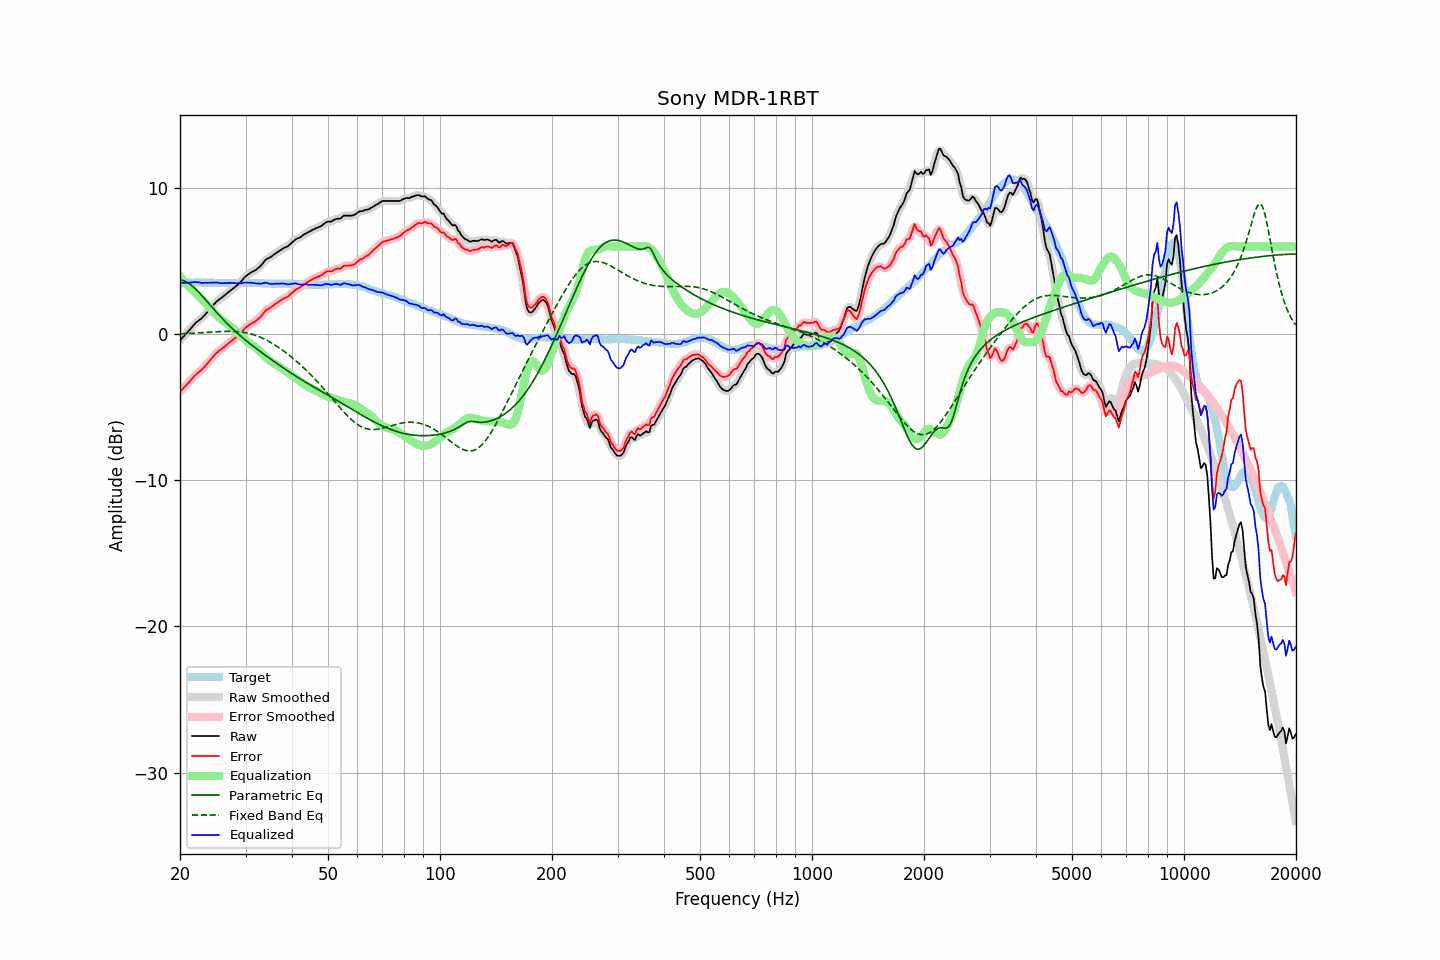

Source data for this figure (header and first rows):
frequency, raw, error, smoothed, error_smoothed, equalization, parametric_eq, fixed_band_eq, equalized_raw, equalized_smoothed, target
20.00, -0.43, -3.94, -0.43, -3.94, 3.96, 3.72, 0.02, 3.53, 3.53, 3.50
20.20, -0.31, -3.83, -0.31, -3.82, 3.83, 3.70, 0.03, 3.52, 3.52, 3.51
20.40, -0.19, -3.71, -0.19, -3.71, 3.70, 3.67, 0.03, 3.51, 3.51, 3.52
20.61, -0.06, -3.59, -0.07, -3.59, 3.58, 3.63, 0.04, 3.51, 3.51, 3.52
20.81, 0.06, -3.47, 0.06, -3.47, 3.46, 3.57, 0.04, 3.52, 3.52, 3.53
21.02, 0.18, -3.35, 0.18, -3.35, 3.34, 3.51, 0.05, 3.52, 3.52, 3.53
21.23, 0.31, -3.23, 0.31, -3.24, 3.22, 3.44, 0.05, 3.53, 3.53, 3.54
21.44, 0.43, -3.11, 0.43, -3.11, 3.11, 3.36, 0.06, 3.54, 3.54, 3.54
21.66, 0.56, -2.99, 0.56, -2.98, 2.99, 3.27, 0.06, 3.55, 3.56, 3.54
21.87, 0.69, -2.85, 0.68, -2.86, 2.88, 3.17, 0.07, 3.57, 3.57, 3.54
22.09, 0.80, -2.75, 0.79, -2.76, 2.78, 3.06, 0.08, 3.58, 3.57, 3.55
22.31, 0.88, -2.67, 0.89, -2.66, 2.68, 2.95, 0.08, 3.55, 3.56, 3.55
22.54, 0.97, -2.57, 0.96, -2.58, 2.57, 2.84, 0.09, 3.54, 3.54, 3.54
22.76, 1.05, -2.48, 1.05, -2.49, 2.47, 2.72, 0.10, 3.52, 3.52, 3.53
22.99, 1.14, -2.39, 1.15, -2.38, 2.36, 2.60, 0.10, 3.50, 3.51, 3.53
23.22, 1.26, -2.27, 1.26, -2.27, 2.25, 2.47, 0.11, 3.51, 3.51, 3.53
23.45, 1.39, -2.13, 1.38, -2.14, 2.13, 2.35, 0.12, 3.52, 3.51, 3.52
23.69, 1.51, -2.01, 1.51, -2.01, 2.01, 2.22, 0.13, 3.52, 3.52, 3.52
23.92, 1.64, -1.88, 1.64, -1.88, 1.88, 2.09, 0.13, 3.52, 3.52, 3.52
24.16, 1.77, -1.75, 1.77, -1.75, 1.75, 1.97, 0.14, 3.52, 3.52, 3.52
24.40, 1.90, -1.62, 1.90, -1.62, 1.62, 1.84, 0.15, 3.52, 3.52, 3.52
24.65, 2.03, -1.49, 2.03, -1.49, 1.50, 1.71, 0.15, 3.53, 3.53, 3.52
24.89, 2.15, -1.37, 2.15, -1.37, 1.39, 1.59, 0.16, 3.54, 3.53, 3.52
25.14, 2.26, -1.26, 2.25, -1.26, 1.28, 1.46, 0.17, 3.54, 3.53, 3.52
25.39, 2.34, -1.17, 2.34, -1.17, 1.18, 1.34, 0.17, 3.52, 3.52, 3.51
25.65, 2.42, -1.09, 2.42, -1.09, 1.08, 1.22, 0.18, 3.50, 3.50, 3.51
25.91, 2.50, -1.01, 2.50, -1.00, 0.99, 1.10, 0.18, 3.49, 3.49, 3.51
26.16, 2.59, -0.91, 2.59, -0.92, 0.90, 0.99, 0.19, 3.49, 3.49, 3.50
26.43, 2.68, -0.83, 2.68, -0.82, 0.82, 0.87, 0.19, 3.49, 3.50, 3.50
26.69, 2.78, -0.72, 2.78, -0.73, 0.73, 0.76, 0.19, 3.51, 3.51, 3.50
26.96, 2.87, -0.64, 2.87, -0.64, 0.64, 0.65, 0.19, 3.51, 3.51, 3.50
27.23, 2.96, -0.54, 2.96, -0.55, 0.56, 0.55, 0.19, 3.51, 3.51, 3.50
27.50, 3.04, -0.46, 3.04, -0.46, 0.47, 0.44, 0.19, 3.51, 3.51, 3.50
27.77, 3.12, -0.38, 3.12, -0.38, 0.38, 0.34, 0.19, 3.50, 3.50, 3.50
28.05, 3.21, -0.29, 3.21, -0.29, 0.29, 0.23, 0.19, 3.50, 3.50, 3.50
28.33, 3.30, -0.20, 3.30, -0.20, 0.19, 0.13, 0.18, 3.49, 3.49, 3.50
28.62, 3.40, -0.10, 3.40, -0.11, 0.09, 0.04, 0.17, 3.49, 3.49, 3.50
28.90, 3.50, -0.01, 3.50, -0.00, -0.01, -0.06, 0.16, 3.48, 3.48, 3.51
29.19, 3.61, 0.10, 3.62, 0.11, -0.12, -0.15, 0.15, 3.49, 3.49, 3.51
29.48, 3.74, 0.23, 3.74, 0.23, -0.23, -0.25, 0.13, 3.51, 3.51, 3.51
29.78, 3.87, 0.35, 3.86, 0.35, -0.34, -0.34, 0.12, 3.53, 3.53, 3.51
30.08, 3.98, 0.46, 3.97, 0.46, -0.44, -0.43, 0.10, 3.54, 3.53, 3.51
30.38, 4.06, 0.54, 4.06, 0.55, -0.53, -0.52, 0.08, 3.53, 3.54, 3.51
30.68, 4.14, 0.63, 4.14, 0.63, -0.61, -0.61, 0.05, 3.53, 3.53, 3.51
30.99, 4.22, 0.71, 4.21, 0.70, -0.69, -0.69, 0.02, 3.53, 3.52, 3.51
31.30, 4.27, 0.76, 4.27, 0.76, -0.76, -0.78, -0.01, 3.51, 3.51, 3.51
31.61, 4.33, 0.82, 4.33, 0.82, -0.83, -0.86, -0.04, 3.50, 3.50, 3.51
31.93, 4.39, 0.88, 4.39, 0.89, -0.91, -0.95, -0.08, 3.48, 3.48, 3.51
32.24, 4.47, 0.97, 4.47, 0.97, -1.00, -1.03, -0.12, 3.47, 3.47, 3.49
32.57, 4.57, 1.07, 4.56, 1.07, -1.10, -1.11, -0.16, 3.47, 3.46, 3.49
32.89, 4.66, 1.17, 4.67, 1.18, -1.20, -1.19, -0.21, 3.46, 3.46, 3.49
33.22, 4.78, 1.30, 4.79, 1.31, -1.31, -1.27, -0.26, 3.47, 3.48, 3.48
33.55, 4.92, 1.44, 4.92, 1.45, -1.42, -1.35, -0.31, 3.50, 3.50, 3.48
33.89, 5.06, 1.59, 5.04, 1.57, -1.53, -1.43, -0.36, 3.53, 3.51, 3.47
34.23, 5.15, 1.68, 5.14, 1.67, -1.63, -1.51, -0.42, 3.52, 3.51, 3.47
34.57, 5.20, 1.73, 5.21, 1.74, -1.73, -1.59, -0.48, 3.47, 3.48, 3.46
34.92, 5.26, 1.80, 5.26, 1.80, -1.82, -1.67, -0.54, 3.44, 3.45, 3.46
35.27, 5.33, 1.87, 5.33, 1.87, -1.90, -1.75, -0.60, 3.43, 3.44, 3.46
35.62, 5.42, 1.96, 5.41, 1.96, -1.97, -1.83, -0.67, 3.45, 3.44, 3.46
35.97, 5.50, 2.04, 5.49, 2.04, -2.04, -1.90, -0.74, 3.46, 3.45, 3.46
... 635 more rows
